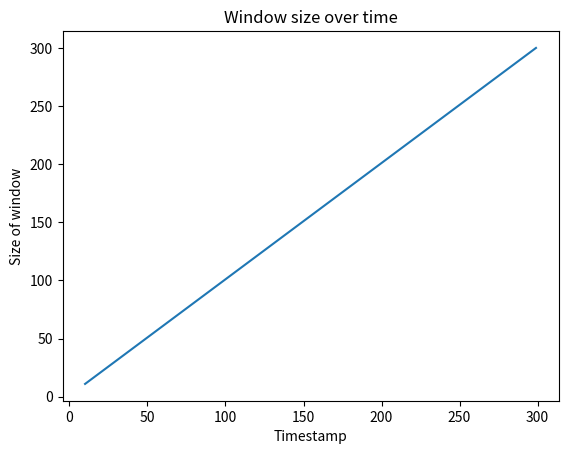

Write the Python code that produced this figure.
"""

Purpose:
    Implementation of the ADWIN algorithm. The thresholding is not working
    properly. It is implemented according to the paper, but when the window
    size is large, the threshold is over 1, which makes no sense, since the
    range of values in the stream is expected to be between [0,1]

input:
    - stream: an iterable of numbers between [0,1]
    - confidence: a float between [0, 1]

output:
    the plot of the window size over time

dependency:
    numpy, pyplot from matplotlib and the math and statistics module

"""
import numpy as np
import statistics as st
import math
from matplotlib import pyplot as plt


def adwin(stream, confidence=0.9):
    win_sizes = []
    initial_window_size = 10
    window = stream[:initial_window_size].tolist()
    for item in stream[initial_window_size:]:
        window.append(item)
        keep_cutting = True
        while keep_cutting:
            split_idx = 1
            # the additional condition is to check if we have gone
            # through the whole window
            while keep_cutting & (split_idx < len(window)):
                w0 = window[:split_idx]
                w1 = window[split_idx:]
                m = 1./(1./len(w0) + 1./len(w1))
                delta = confidence / len(window)
                cut = math.sqrt((1./(2.*m)) * math.log(4./delta))

                keep_cutting = abs(st.mean(w0)-st.mean(w1)) >= cut
                split_idx += 1
                print(cut)
            if keep_cutting:
                window.pop(0)
        win_sizes.append(len(window))
    return win_sizes


# uniform random
s1 = np.random.random(100)
mini = np.min(s1)
maxi = np.max(s1)
# shrink values between 0.7 and 0.9
s1 = np.apply_along_axis(lambda x: (x-mini)/(maxi-mini)*0.2 + 0.7, 0, s1)
print(s1.mean())

# normal dist
s2 = np.random.randn(200)
mini = np.min(s2)
maxi = np.max(s2)
# shrink values between 0.1 and 0.4
s2 = np.apply_along_axis(lambda x: (x-mini)/(maxi-mini)*0.3 + 0.1, 0, s2)
print(s2.mean())

stream = np.concatenate((s1, s2))
w1 = adwin(stream, 0.9)

plt.title("Window size over time")
plt.xlabel("Timestamp")
plt.ylabel("Size of window")
plt.plot(np.arange(10, stream.size), w1)
plt.show()